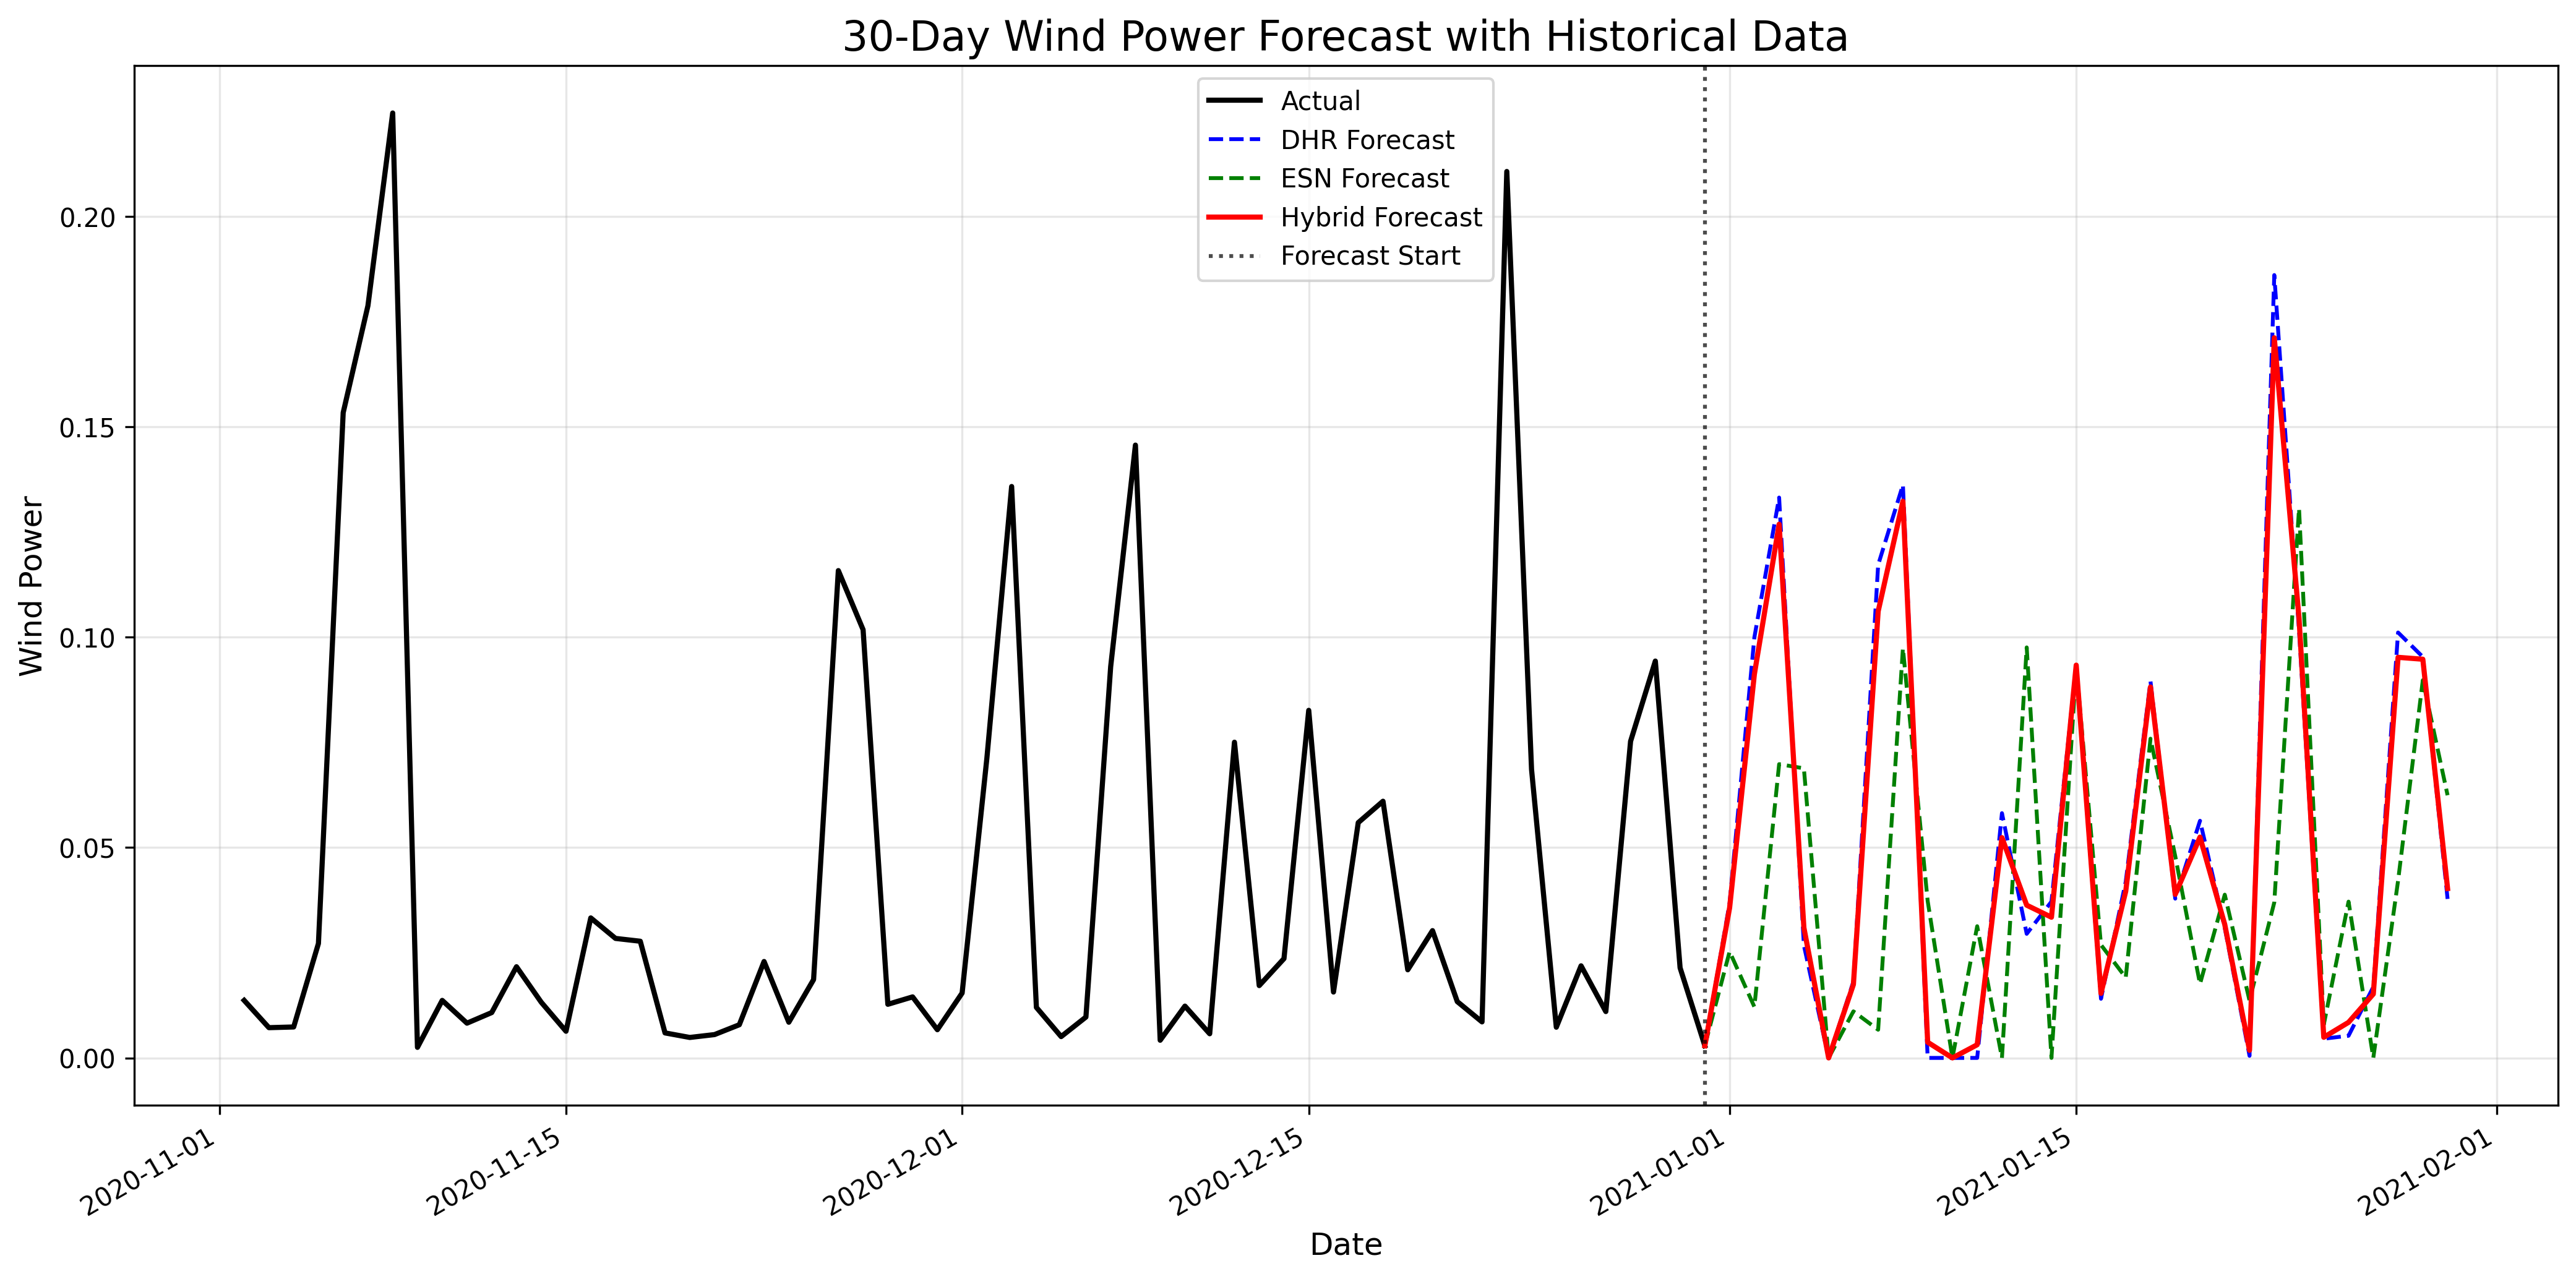

The file beside this chart, header and first rows:
datetime, dhr_forecast, esn_forecast, hybrid_forecast
2021-01-01, 0.03684, 0.02527, 0.03568
2021-01-02, 0.09995, 0.01214, 0.09117
2021-01-03, 0.1332, 0.06982, 0.1268
2021-01-04, 0.02675, 0.06882, 0.03096
2021-01-05, 0.0, 0.0, 0.0
2021-01-06, 0.01815, 0.01106, 0.01745
2021-01-07, 0.1172, 0.006697, 0.1061
2021-01-08, 0.1362, 0.09736, 0.1323
2021-01-09, 0.0, 0.0373, 0.00373
2021-01-10, 0.0, 0.0, 0.0
2021-01-11, 0.0, 0.0313, 0.00313
2021-01-12, 0.05817, 0.0, 0.05235
2021-01-13, 0.02949, 0.09756, 0.0363
2021-01-14, 0.03715, 0.0, 0.03344
2021-01-15, 0.09337, 0.09309, 0.09335
2021-01-16, 0.01406, 0.02686, 0.01534
2021-01-17, 0.04188, 0.0191, 0.0396
2021-01-18, 0.08953, 0.07586, 0.08816
2021-01-19, 0.03786, 0.04795, 0.03887
2021-01-20, 0.05636, 0.01758, 0.05248
2021-01-21, 0.03092, 0.0388, 0.03171
2021-01-22, 0.0004968, 0.01363, 0.00181
2021-01-23, 0.1861, 0.03695, 0.1711
2021-01-24, 0.1016, 0.1306, 0.1045
2021-01-25, 0.004566, 0.007913, 0.004901
2021-01-26, 0.005268, 0.03714, 0.008455
2021-01-27, 0.01686, 2.3024222987858696e-05, 0.01518
2021-01-28, 0.1011, 0.04209, 0.0952
2021-01-29, 0.09531, 0.08977, 0.09475
2021-01-30, 0.03779, 0.06243, 0.04025
